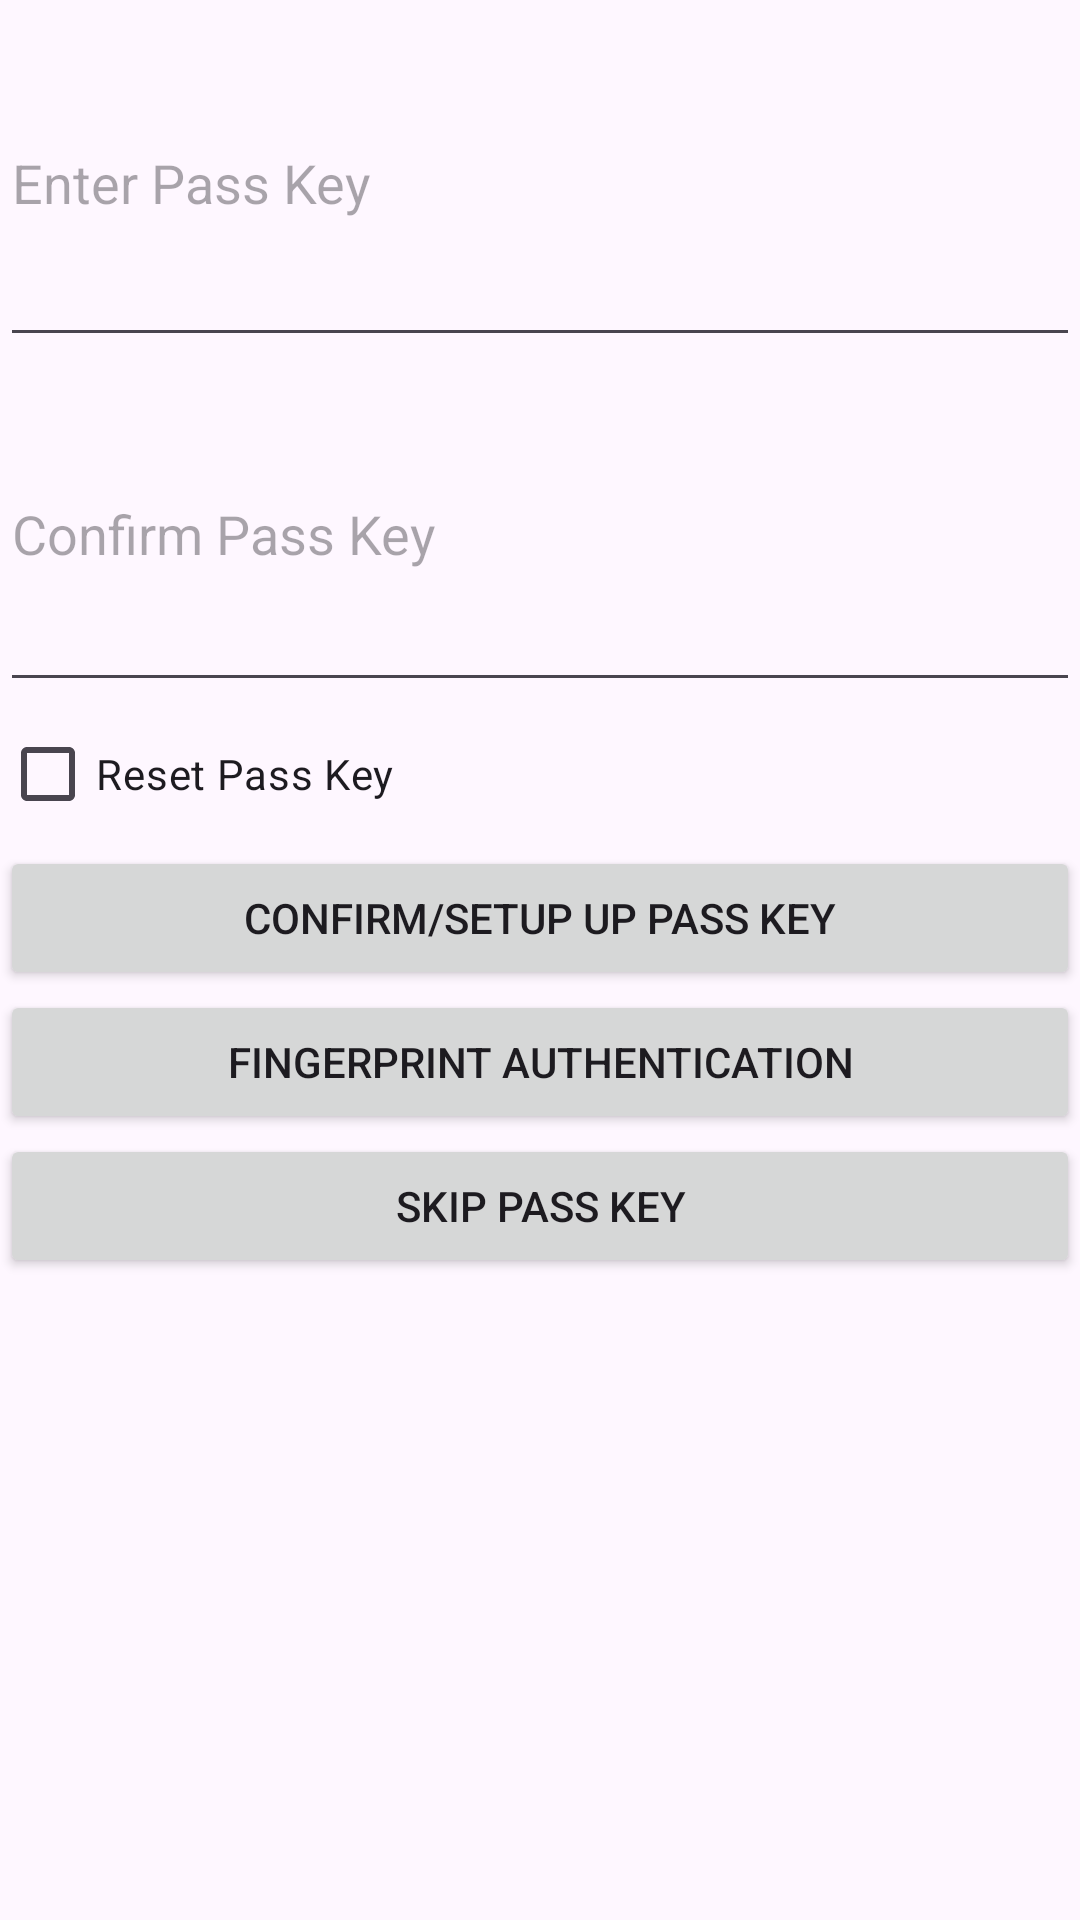

Reconstruct the res/layout file that produces this screen, plus the resources it refers to.
<!-- AndroidManifest.xml: application theme Theme.Calculator -->
<!-- res/layout/activity_pass_key.xml -->
<LinearLayout xmlns:android="http://schemas.android.com/apk/res/android"
    android:layout_width="match_parent"
    android:layout_height="match_parent"
    android:orientation="vertical">

    <EditText
        android:id="@+id/passKeyEditText"
        android:layout_width="match_parent"
        android:layout_height="119dp"
        android:hint="Enter Pass Key"
        android:inputType="textPassword" />

    <EditText
        android:id="@+id/confirmPassKeyEditText"
        android:layout_width="match_parent"
        android:layout_height="115dp"
        android:hint="Confirm Pass Key"
        android:inputType="textPassword" />

    <CheckBox
        android:id="@+id/resetPassKeyCheckBox"
        android:layout_width="393dp"
        android:layout_height="wrap_content"
        android:text="Reset Pass Key" />

    <Button
        android:id="@+id/setupButton"
        android:layout_width="match_parent"
        android:layout_height="48dp"
        android:text="Confirm/setup Up Pass Key" />

    <Button
        android:id="@+id/finger"
        android:layout_width="match_parent"
        android:layout_height="wrap_content"
        android:text="Fingerprint authentication" />

    <Button
        android:id="@+id/skipButton"
        android:layout_width="match_parent"
        android:layout_height="wrap_content"
        android:text="Skip Pass Key" />

</LinearLayout>
<!-- resources referenced by this layout -->
<resources>
  <style name="Theme.Calculator" parent="Base.Theme.Calculator" />
  <style name="Base.Theme.Calculator" parent="Theme.Material3.DayNight.NoActionBar">
          
          
      </style>
</resources>
